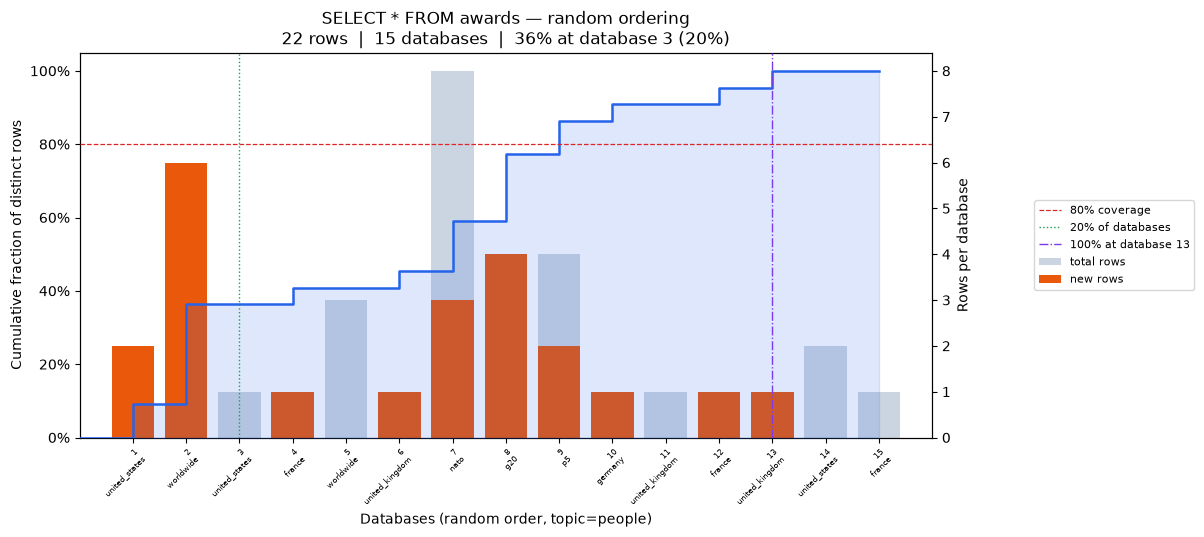

The file beside this chart, header and first rows:
position, database, coverage_pct, total_rows, new_unique_rows
0, united_states, 9.09, 2, 2
1, worldwide, 36.36, 6, 6
2, united_states, 36.36, 1, 0
3, france, 40.91, 1, 1
4, worldwide, 40.91, 3, 0
5, united_kingdom, 45.45, 1, 1
6, nato, 59.09, 8, 3
7, g20, 77.27, 4, 4
8, p5, 86.36, 4, 2
9, germany, 90.91, 1, 1
10, united_kingdom, 90.91, 1, 0
11, france, 95.45, 1, 1
12, united_kingdom, 100.0, 1, 1
13, united_states, 100.0, 2, 0
14, france, 100.0, 1, 0
